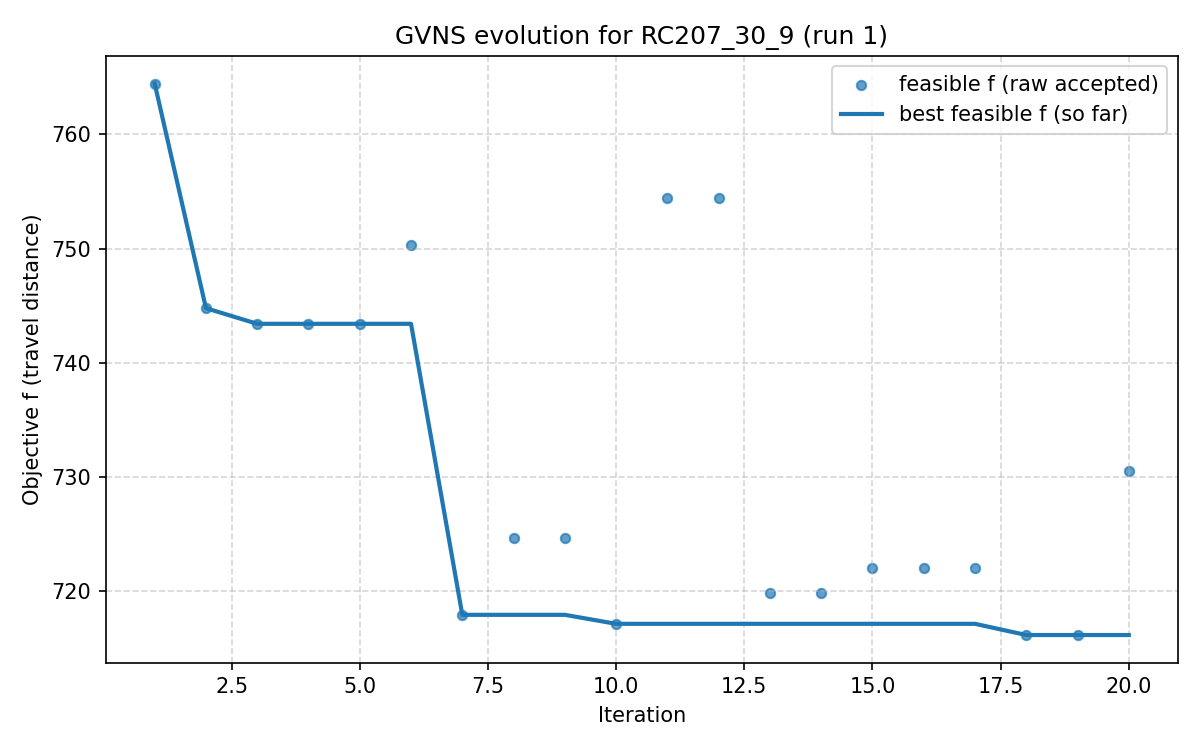

Values plotted in this chart, from the file beside it:
iter, F, f, PenT, PenH, PenS, elapsed
1, 764.4, 764.4, 0.0, 0.0, 0, 7.152557373046875e-07
2, 744.8, 744.8, 0.0, 0.0, 0, 29.79
3, 743.4, 743.4, 0.0, 0.0, 0, 42.64
4, 743.4, 743.4, 0.0, 0.0, 0, 60.52
5, 743.4, 743.4, 0.0, 0.0, 0, 70.38
6, 750.3, 750.3, 0.0, 0.0, 0, 87.76
7, 718, 718, 0.0, 0.0, 0, 105.6
8, 724.7, 724.7, 0.0, 0.0, 0, 129.1
9, 724.7, 724.7, 0.0, 0.0, 0, 147.2
10, 717.2, 717.2, 0.0, 0.0, 0, 168.3
11, 754.4, 754.4, 0.0, 0.0, 0, 197.7
12, 754.4, 754.4, 0.0, 0.0, 0, 225.3
13, 719.9, 719.9, 0.0, 0.0, 0, 229.4
14, 719.9, 719.9, 0.0, 0.0, 0, 238.4
15, 722, 722, 0.0, 0.0, 0, 251.2
16, 722, 722, 0.0, 0.0, 0, 265
17, 722, 722, 0.0, 0.0, 0, 278.2
18, 716.2, 716.2, 0.0, 0.0, 0, 295.8
19, 716.2, 716.2, 0.0, 0.0, 0, 315.3
20, 730.5, 730.5, 0.0, 0.0, 0, 340.2
